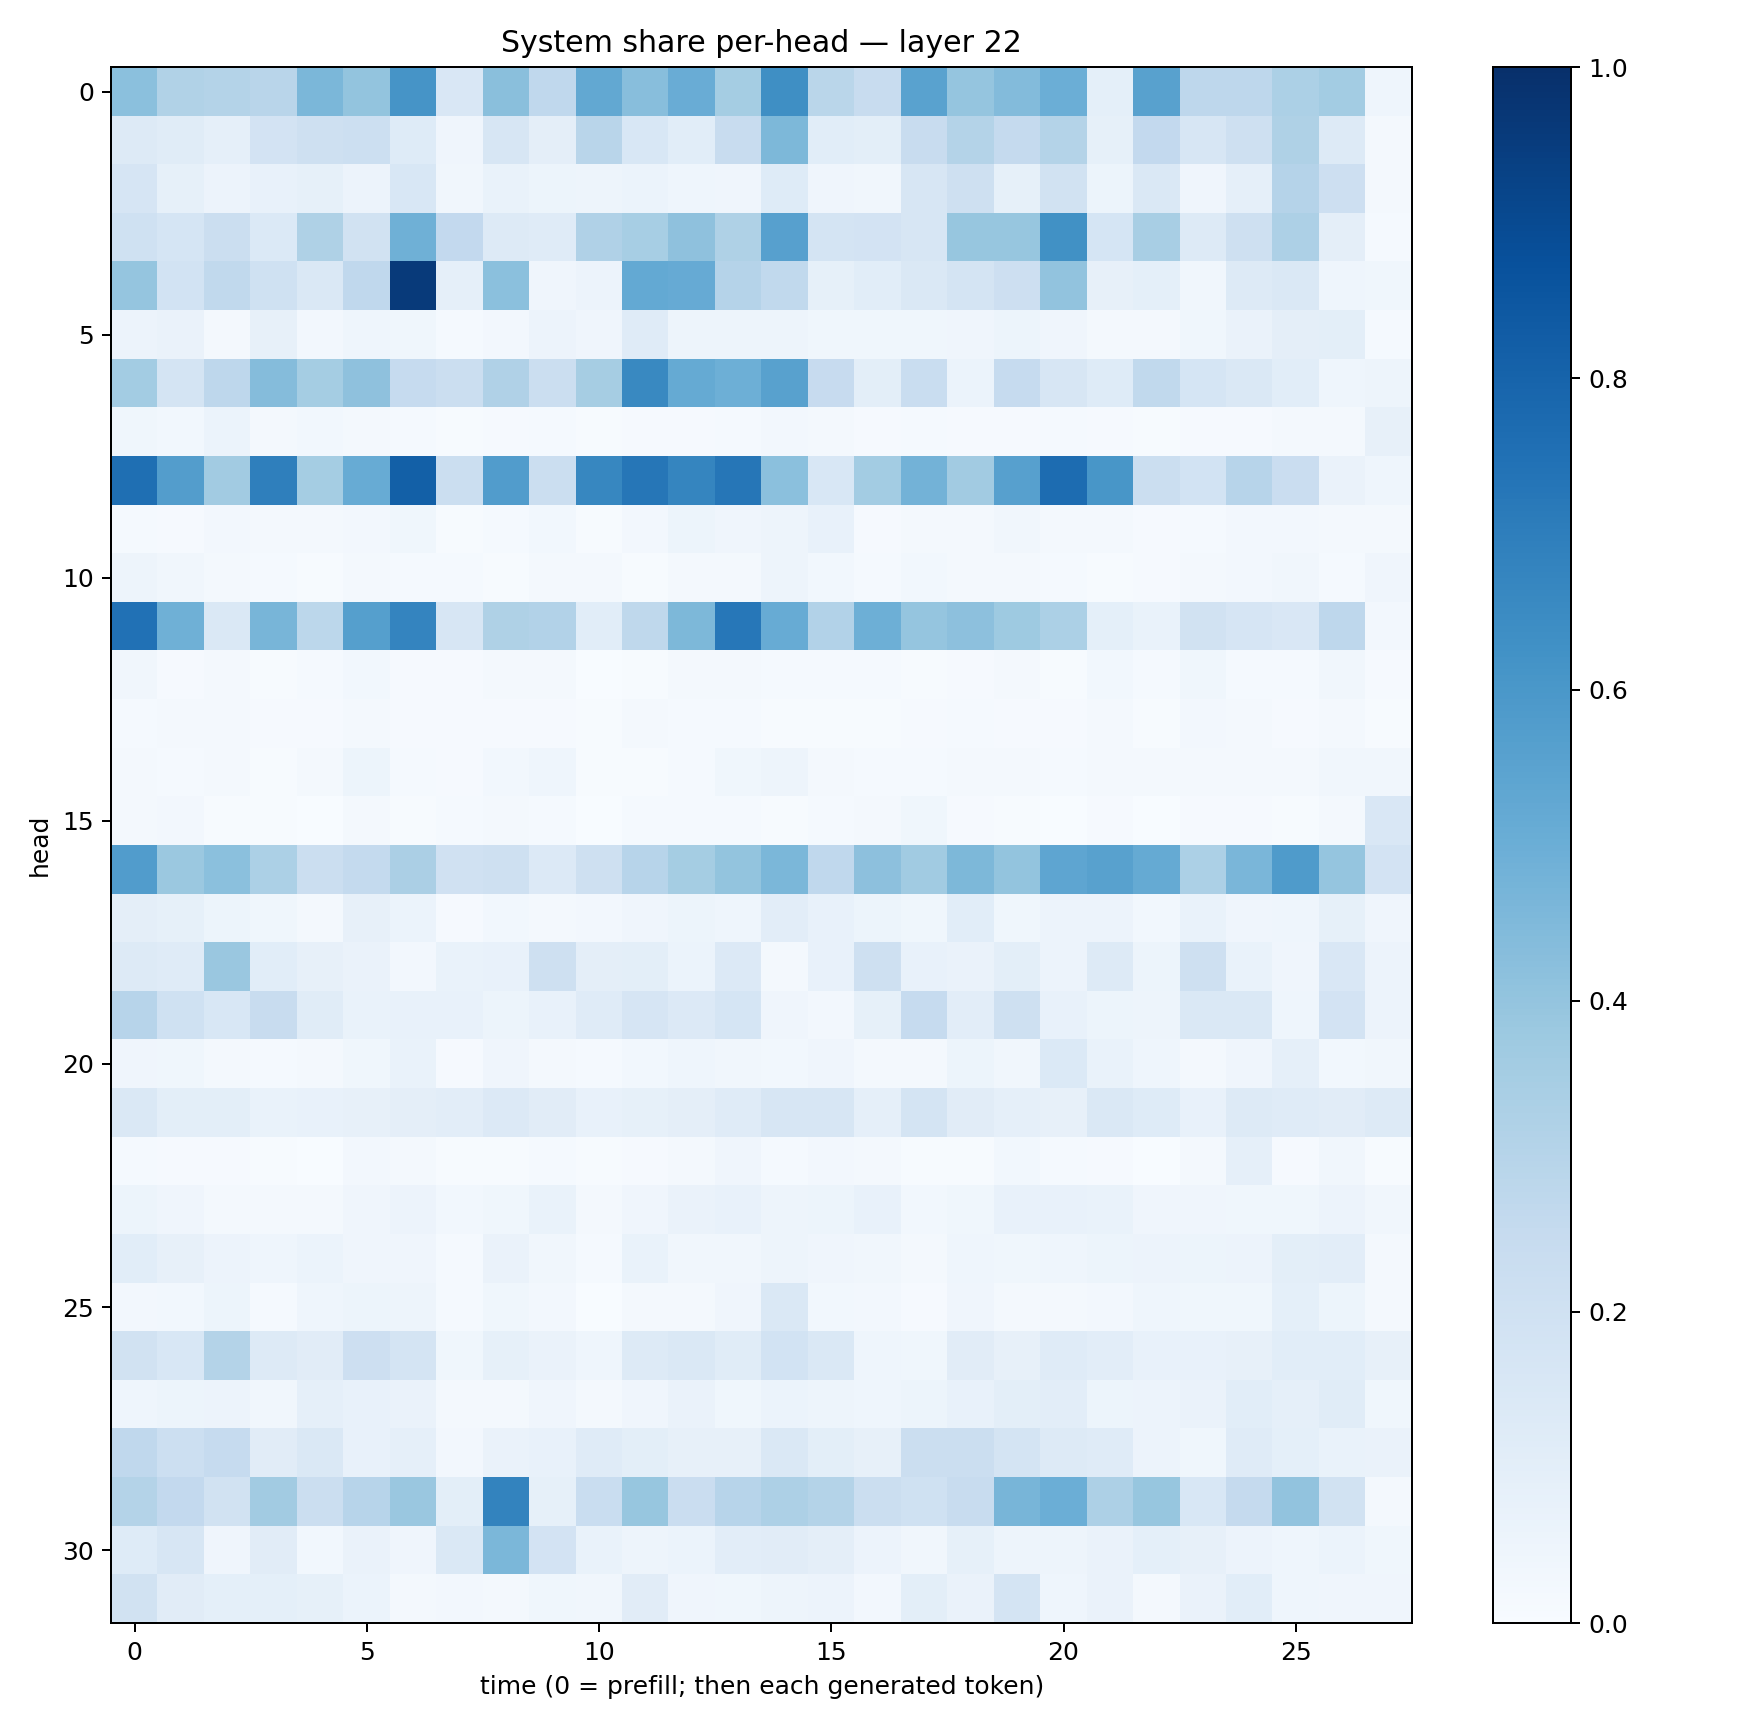

Values plotted in this chart, from the file beside it:
0.41999227, 0.31316048, 0.30798918, 0.28906778, 0.45835194, 0.40052906, 0.61304635, 0.15038316, 0.42430726, 0.2667901, 0.52427465, 0.42715916, 0.50559515, 0.35440952, 0.6358312, 0.28760278, 0.23569302, 0.5541428, 0.39502385, 0.4393899, 0.49975556, 0.0904756, 0.5577509, 0.27356967
0.1286, 0.1138, 0.08981, 0.1801, 0.2098, 0.2152, 0.1243, 0.04245, 0.1621, 0.09624, 0.2924, 0.1524, 0.1079, 0.2352, 0.4567, 0.1078, 0.09844, 0.2371, 0.3055, 0.2532, 0.3083, 0.08299, 0.2604, 0.1611
0.1644, 0.08464, 0.05661, 0.0717, 0.08428, 0.05574, 0.1555, 0.03177, 0.06742, 0.05121, 0.05007, 0.06076, 0.04589, 0.04267, 0.1224, 0.04159, 0.03452, 0.1593, 0.2047, 0.08333, 0.1901, 0.05405, 0.1458, 0.04279
0.2013, 0.1717, 0.2211, 0.1381, 0.3233, 0.1875, 0.4899, 0.2614, 0.132, 0.1195, 0.3196, 0.3443, 0.414, 0.3211, 0.5588, 0.1747, 0.1829, 0.1568, 0.3945, 0.3923, 0.6281, 0.1715, 0.3398, 0.1307
0.3955, 0.186, 0.2626, 0.1995, 0.1426, 0.2666, 0.9593, 0.08918, 0.4218, 0.04276, 0.05645, 0.5229, 0.5131, 0.3021, 0.2631, 0.08403, 0.1072, 0.1472, 0.1763, 0.2126, 0.4059, 0.07867, 0.09238, 0.03298
0.05851, 0.06596, 0.02019, 0.08153, 0.02465, 0.04367, 0.03883, 0.01278, 0.02611, 0.05704, 0.04051, 0.119, 0.04789, 0.05021, 0.05019, 0.03813, 0.03769, 0.03885, 0.04262, 0.05449, 0.04217, 0.01738, 0.02214, 0.0359
0.3577, 0.1787, 0.2735, 0.4354, 0.3528, 0.4109, 0.2479, 0.2255, 0.3196, 0.2225, 0.3503, 0.6578, 0.5163, 0.4936, 0.5582, 0.2436, 0.09894, 0.2336, 0.06196, 0.247, 0.1622, 0.1238, 0.2639, 0.1703
0.03646, 0.03076, 0.06051, 0.02144, 0.0278, 0.01964, 0.01343, 0.006115, 0.01063, 0.01257, 0.004005, 0.01053, 0.008213, 0.01257, 0.02419, 0.01564, 0.008218, 0.0127, 0.00858, 0.008113, 0.01462, 0.009587, 0.004909, 0.01143
0.7569, 0.5728, 0.3601, 0.692, 0.3519, 0.5079, 0.8142, 0.223, 0.5765, 0.2208, 0.6654, 0.7277, 0.6701, 0.7274, 0.4213, 0.1542, 0.3588, 0.4769, 0.3623, 0.5589, 0.7658, 0.6022, 0.2226, 0.1843
0.01345, 0.01098, 0.02476, 0.01809, 0.02224, 0.02544, 0.0374, 0.005785, 0.01286, 0.03019, 0.004439, 0.02385, 0.05397, 0.04248, 0.04899, 0.07207, 0.01152, 0.01597, 0.01786, 0.0326, 0.01728, 0.01876, 0.009456, 0.01248
0.04975, 0.03416, 0.02293, 0.01251, 0.005432, 0.01863, 0.01242, 0.01177, 0.004321, 0.0168, 0.01699, 0.006486, 0.01713, 0.02171, 0.05072, 0.02894, 0.01352, 0.0294, 0.01801, 0.0201, 0.01303, 0.006416, 0.01088, 0.0219
0.7471, 0.4917, 0.144, 0.4675, 0.2812, 0.5653, 0.6724, 0.1595, 0.3221, 0.3094, 0.1059, 0.272, 0.4548, 0.7264, 0.5078, 0.3113, 0.4957, 0.3969, 0.4164, 0.3713, 0.3306, 0.09061, 0.06853, 0.1881
0.03222, 0.01063, 0.02019, 0.006287, 0.0119, 0.02842, 0.01013, 0.009798, 0.01969, 0.02045, 0.002628, 0.007679, 0.02159, 0.02207, 0.01407, 0.01355, 0.0126, 0.006446, 0.01101, 0.02257, 0.007737, 0.02772, 0.01542, 0.03752
0.01512, 0.01634, 0.0224, 0.01073, 0.008567, 0.02111, 0.009654, 0.01132, 0.008427, 0.009544, 0.005814, 0.01841, 0.01363, 0.01377, 0.004828, 0.007212, 0.006223, 0.01089, 0.01318, 0.01022, 0.01072, 0.01954, 0.006276, 0.02453
0.0188, 0.01182, 0.02003, 0.006298, 0.0162, 0.05165, 0.01252, 0.01034, 0.02964, 0.04356, 0.006167, 0.006571, 0.013, 0.03695, 0.04886, 0.01623, 0.01234, 0.01262, 0.01609, 0.02138, 0.01401, 0.02033, 0.01823, 0.02055
0.01764, 0.02399, 0.007793, 0.004699, 0.003324, 0.02134, 0.004681, 0.01317, 0.01623, 0.01205, 0.002495, 0.01182, 0.01295, 0.01382, 0.004754, 0.01448, 0.0188, 0.03695, 0.008761, 0.006618, 0.002816, 0.01085, 0.003285, 0.01154
0.5768, 0.3818, 0.4192, 0.3291, 0.2264, 0.2577, 0.3337, 0.1981, 0.2105, 0.1365, 0.2071, 0.2966, 0.3531, 0.3988, 0.4591, 0.2675, 0.4146, 0.3649, 0.4562, 0.4014, 0.5374, 0.5567, 0.5169, 0.3315
0.09644, 0.08264, 0.05178, 0.0384, 0.02337, 0.08141, 0.0595, 0.01159, 0.02809, 0.02261, 0.0248, 0.042, 0.05207, 0.04581, 0.1039, 0.07253, 0.05265, 0.03665, 0.1074, 0.03821, 0.05716, 0.0566, 0.02852, 0.06739
0.1266, 0.1188, 0.3863, 0.1078, 0.08175, 0.06599, 0.0257, 0.06878, 0.0734, 0.2106, 0.09674, 0.1006, 0.06102, 0.1328, 0.0182, 0.07499, 0.205, 0.07735, 0.0648, 0.1013, 0.05734, 0.1266, 0.05212, 0.2056
0.2935, 0.2021, 0.1547, 0.2372, 0.1167, 0.067, 0.07507, 0.07547, 0.05378, 0.07374, 0.1206, 0.1677, 0.1329, 0.1705, 0.04047, 0.02619, 0.08525, 0.2476, 0.104, 0.2087, 0.07191, 0.05381, 0.04961, 0.1467
0.04211, 0.03603, 0.02197, 0.01492, 0.02174, 0.0373, 0.06817, 0.009878, 0.04089, 0.02334, 0.01192, 0.03103, 0.04305, 0.03158, 0.03097, 0.04083, 0.02283, 0.02262, 0.052, 0.03418, 0.1376, 0.06875, 0.04507, 0.01852
0.1478, 0.1005, 0.09768, 0.06822, 0.07691, 0.0814, 0.09542, 0.1041, 0.1336, 0.1104, 0.07462, 0.08386, 0.09502, 0.1188, 0.1564, 0.1627, 0.08848, 0.1795, 0.1114, 0.08836, 0.08065, 0.1413, 0.1249, 0.07445
0.01188, 0.01127, 0.009274, 0.004196, 0.003836, 0.02503, 0.01699, 0.007489, 0.006447, 0.01552, 0.004794, 0.009222, 0.01719, 0.04195, 0.01187, 0.02551, 0.02195, 0.004566, 0.004808, 0.02826, 0.01383, 0.01114, 0.003462, 0.02215
0.05108, 0.03932, 0.01687, 0.02008, 0.01863, 0.03992, 0.05581, 0.02855, 0.03578, 0.06919, 0.02087, 0.03908, 0.06365, 0.07335, 0.04928, 0.05433, 0.07275, 0.03077, 0.0357, 0.07233, 0.07671, 0.06683, 0.04001, 0.04
0.1082, 0.07952, 0.05514, 0.04639, 0.06096, 0.04031, 0.03984, 0.01224, 0.06279, 0.03236, 0.01289, 0.0698, 0.03169, 0.03182, 0.04769, 0.03994, 0.03458, 0.01978, 0.04608, 0.03535, 0.04558, 0.05121, 0.05844, 0.05329
0.02633, 0.02966, 0.05137, 0.01481, 0.04587, 0.05323, 0.04804, 0.0142, 0.03669, 0.02467, 0.003378, 0.01576, 0.02129, 0.04231, 0.1433, 0.02849, 0.02411, 0.01155, 0.04197, 0.02022, 0.02325, 0.02693, 0.04579, 0.03681
0.1944, 0.1551, 0.3067, 0.1273, 0.1125, 0.2139, 0.1768, 0.03766, 0.0846, 0.06486, 0.04516, 0.1304, 0.1417, 0.1135, 0.184, 0.1407, 0.04665, 0.03761, 0.1095, 0.07929, 0.1174, 0.103, 0.07272, 0.07703
0.04529, 0.05096, 0.05728, 0.03462, 0.08623, 0.07352, 0.06425, 0.01978, 0.01932, 0.04079, 0.0208, 0.04186, 0.06394, 0.03868, 0.06226, 0.04994, 0.04585, 0.05093, 0.07211, 0.1015, 0.1044, 0.05102, 0.05775, 0.06548
0.2676, 0.2178, 0.2478, 0.1102, 0.1411, 0.07239, 0.08686, 0.02563, 0.06528, 0.0744, 0.1197, 0.1012, 0.08014, 0.08098, 0.1426, 0.1012, 0.08012, 0.2249, 0.2209, 0.1734, 0.1256, 0.1201, 0.05524, 0.0361
0.306, 0.261, 0.1925, 0.3619, 0.2227, 0.2941, 0.3862, 0.1003, 0.6784, 0.0839, 0.2312, 0.392, 0.2268, 0.2943, 0.3259, 0.3071, 0.2258, 0.2019, 0.2409, 0.4651, 0.4998, 0.3255, 0.391, 0.1546
0.1214, 0.1606, 0.03992, 0.1113, 0.02825, 0.06477, 0.0419, 0.1411, 0.4576, 0.1831, 0.06913, 0.04723, 0.06232, 0.1044, 0.1118, 0.09512, 0.05538, 0.03207, 0.08529, 0.05065, 0.04811, 0.06493, 0.09245, 0.07844
0.1893, 0.1129, 0.09008, 0.09013, 0.08223, 0.0625, 0.01937, 0.02396, 0.02148, 0.03784, 0.03262, 0.1126, 0.04032, 0.03806, 0.04909, 0.05527, 0.02601, 0.09782, 0.06347, 0.1737, 0.04376, 0.06452, 0.0198, 0.06288
